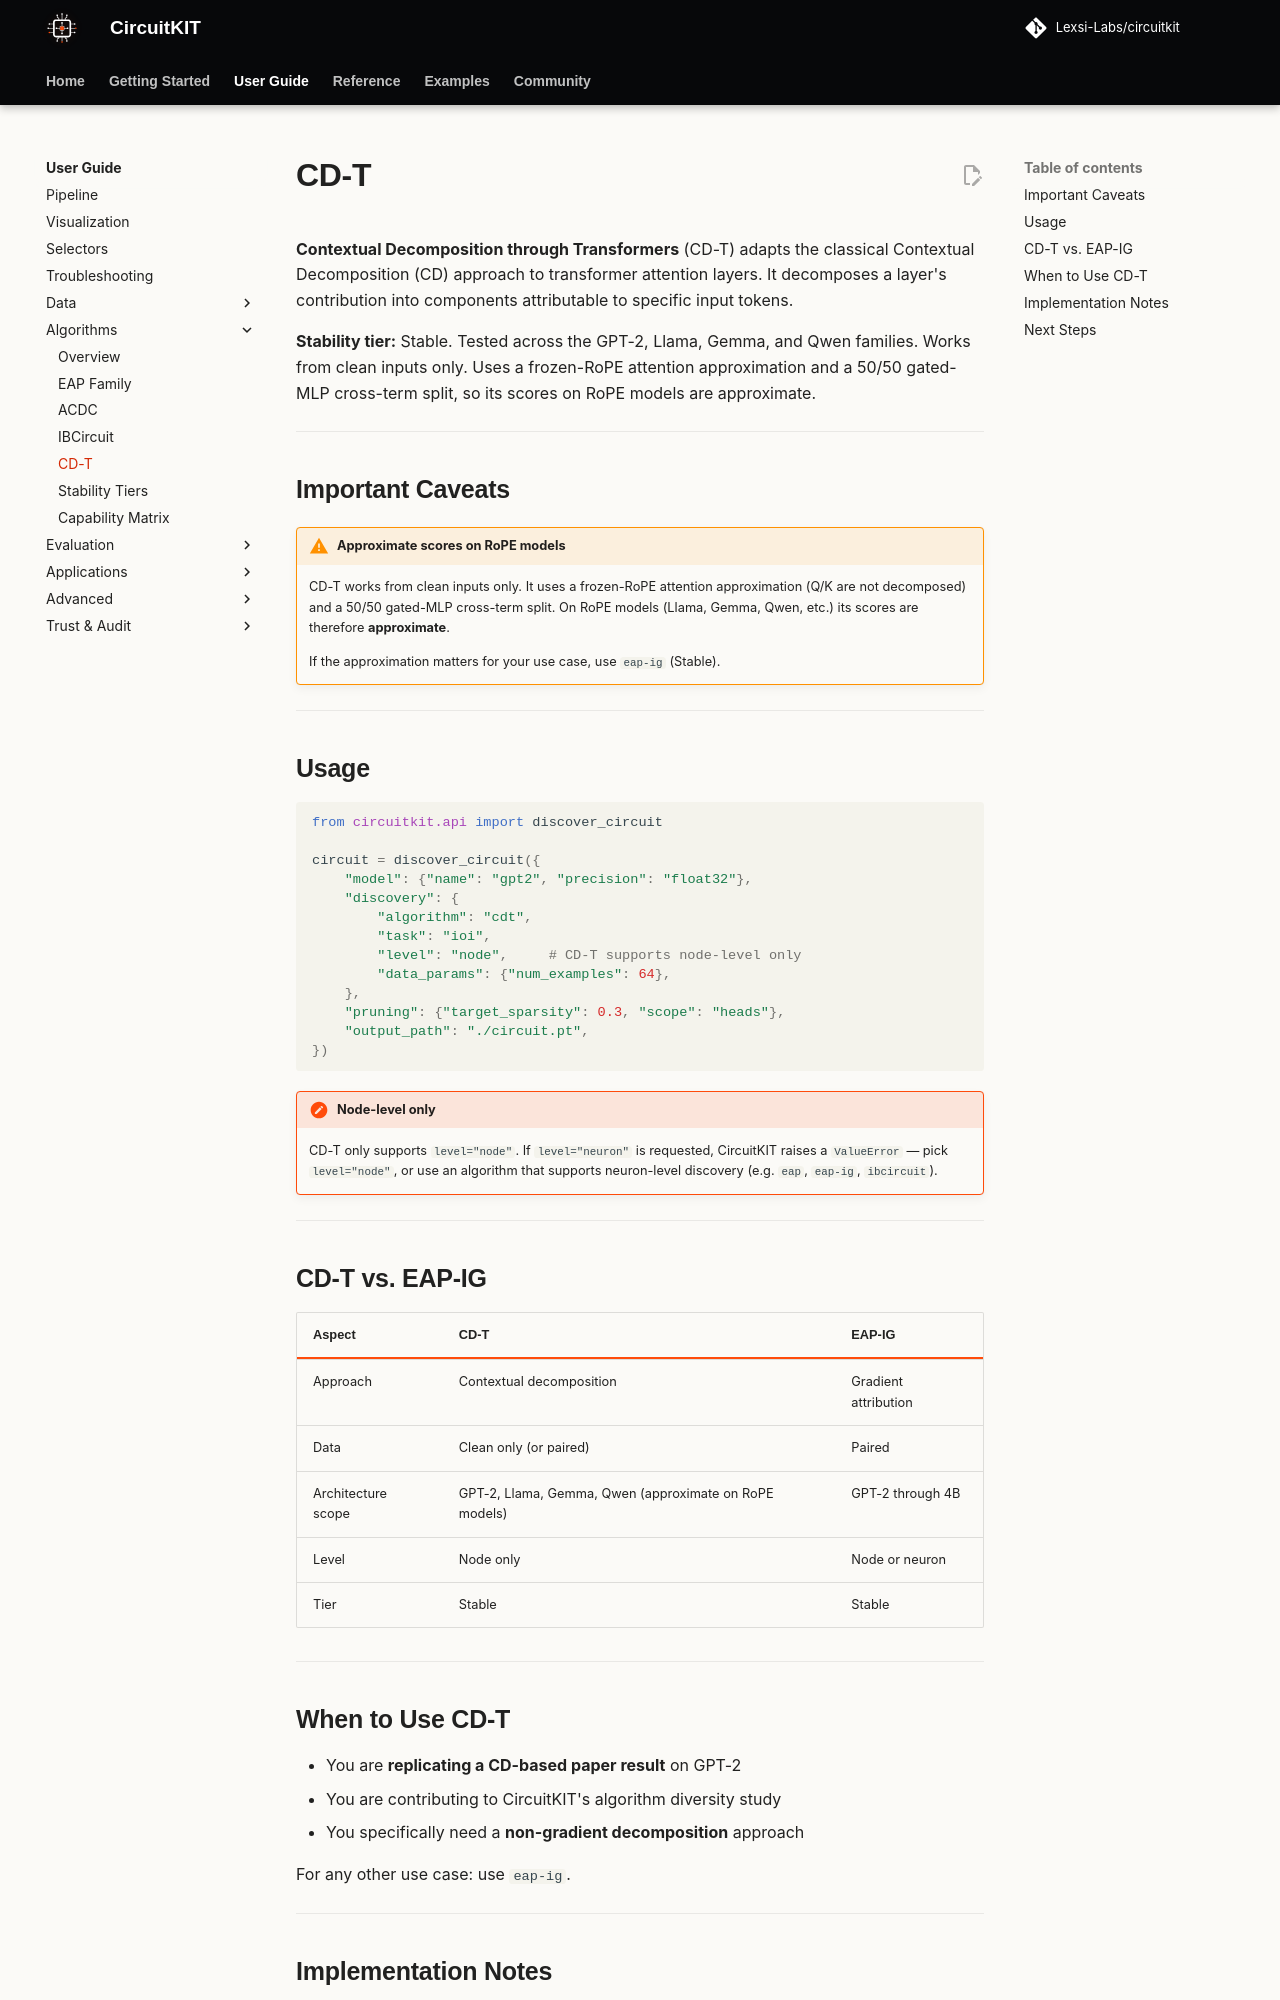

repository: Lexsi-Labs/CircuitKIT · page: algorithms/cdt/index.html · generator: mkdocs

# CD-T

**Contextual Decomposition through Transformers** (CD-T) adapts the classical Contextual Decomposition (CD) approach to transformer attention layers. It decomposes a layer's contribution into components attributable to specific input tokens.

**Stability tier:**  Stable. Tested across the GPT-2, Llama, Gemma, and Qwen families. Works from clean inputs only. Uses a frozen-RoPE attention approximation and a 50/50 gated-MLP cross-term split, so its scores on RoPE models are approximate.

---

## Important Caveats

!!! warning "Approximate scores on RoPE models"
    CD-T works from clean inputs only. It uses a frozen-RoPE attention approximation (Q/K are not decomposed) and a 50/50 gated-MLP cross-term split. On RoPE models (Llama, Gemma, Qwen, etc.) its scores are therefore **approximate**.
    
    If the approximation matters for your use case, use `eap-ig` (Stable).

---

## Usage

```python
from circuitkit.api import discover_circuit

circuit = discover_circuit({
    "model": {"name": "gpt2", "precision": "float32"},
    "discovery": {
        "algorithm": "cdt",
        "task": "ioi",
        "level": "node",     # CD-T supports node-level only
        "data_params": {"num_examples": 64},
    },
    "pruning": {"target_sparsity": 0.3, "scope": "heads"},
    "output_path": "./circuit.pt",
})
```

!!! note "Node-level only"
    CD-T only supports `level="node"`. If `level="neuron"` is requested, CircuitKIT raises a `ValueError` — pick `level="node"`, or use an algorithm that supports neuron-level discovery (e.g. `eap`, `eap-ig`, `ibcircuit`).

---

## CD-T vs. EAP-IG

| Aspect | CD-T | EAP-IG |
|--------|------|--------|
| Approach | Contextual decomposition | Gradient attribution |
| Data | Clean only (or paired) | Paired |
| Architecture scope | GPT-2, Llama, Gemma, Qwen (approximate on RoPE models) | GPT-2 through 4B |
| Level | Node only | Node or neuron |
| Tier |  Stable |  Stable |

---

## When to Use CD-T

- You are **replicating a CD-based paper result** on GPT-2
- You are contributing to CircuitKIT's algorithm diversity study
- You specifically need a **non-gradient decomposition** approach

For any other use case: use `eap-ig`.

---
